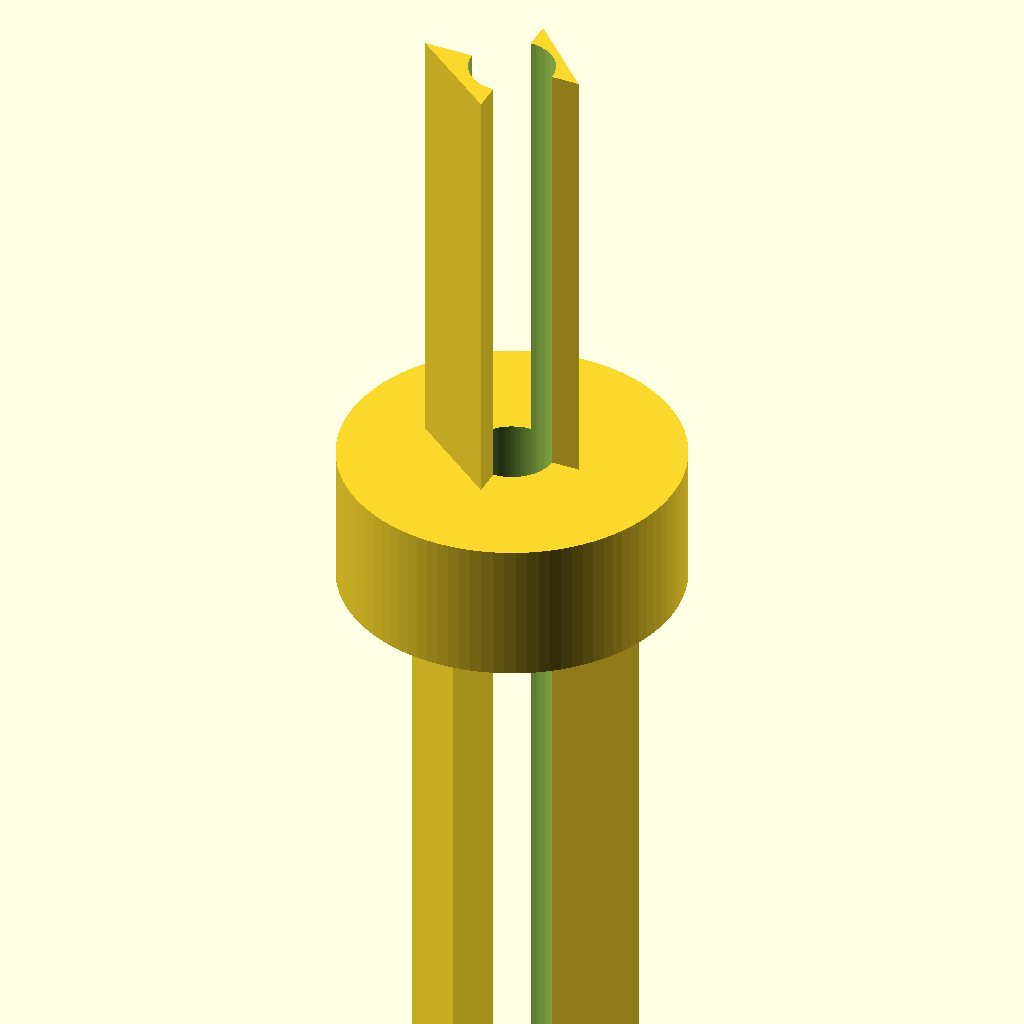
Cell 1 — every parameter at its default value.
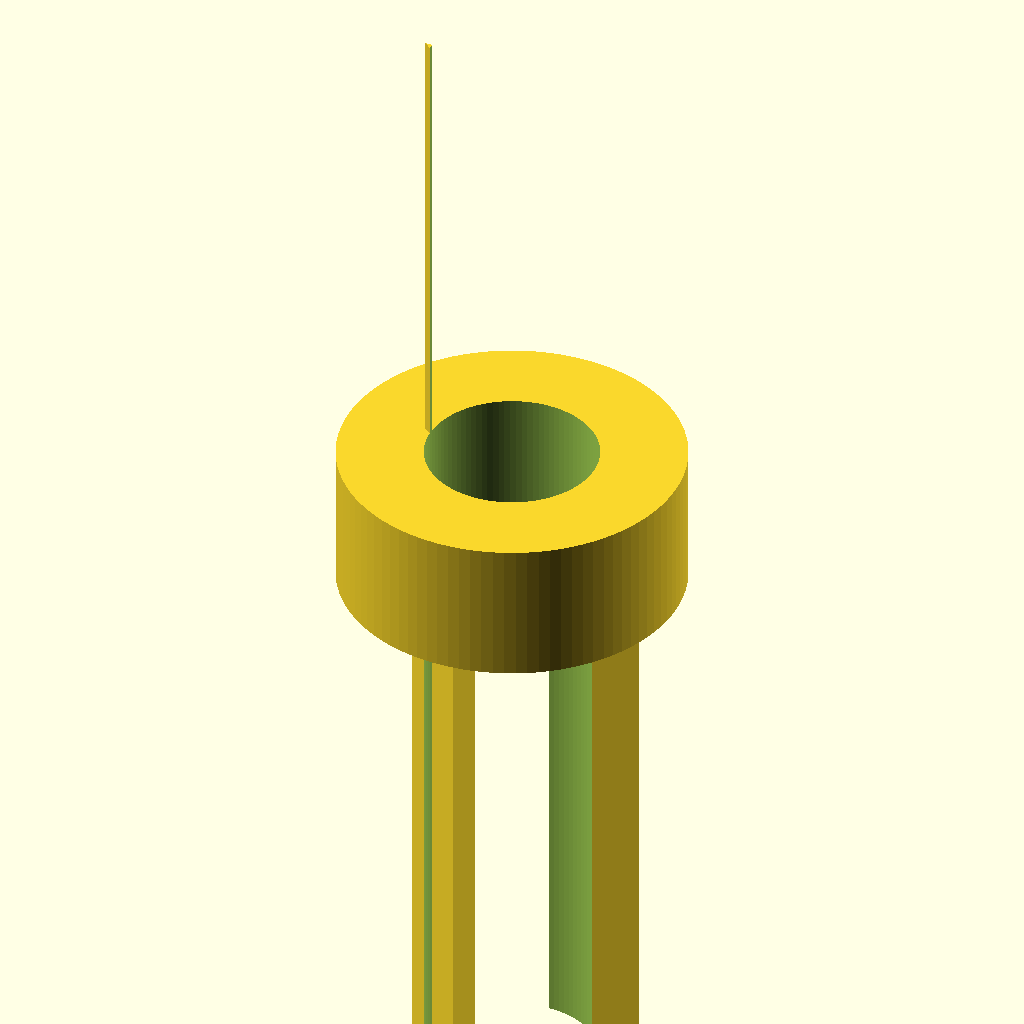
Cell 2 — bore set to 6, the other parameters unchanged.
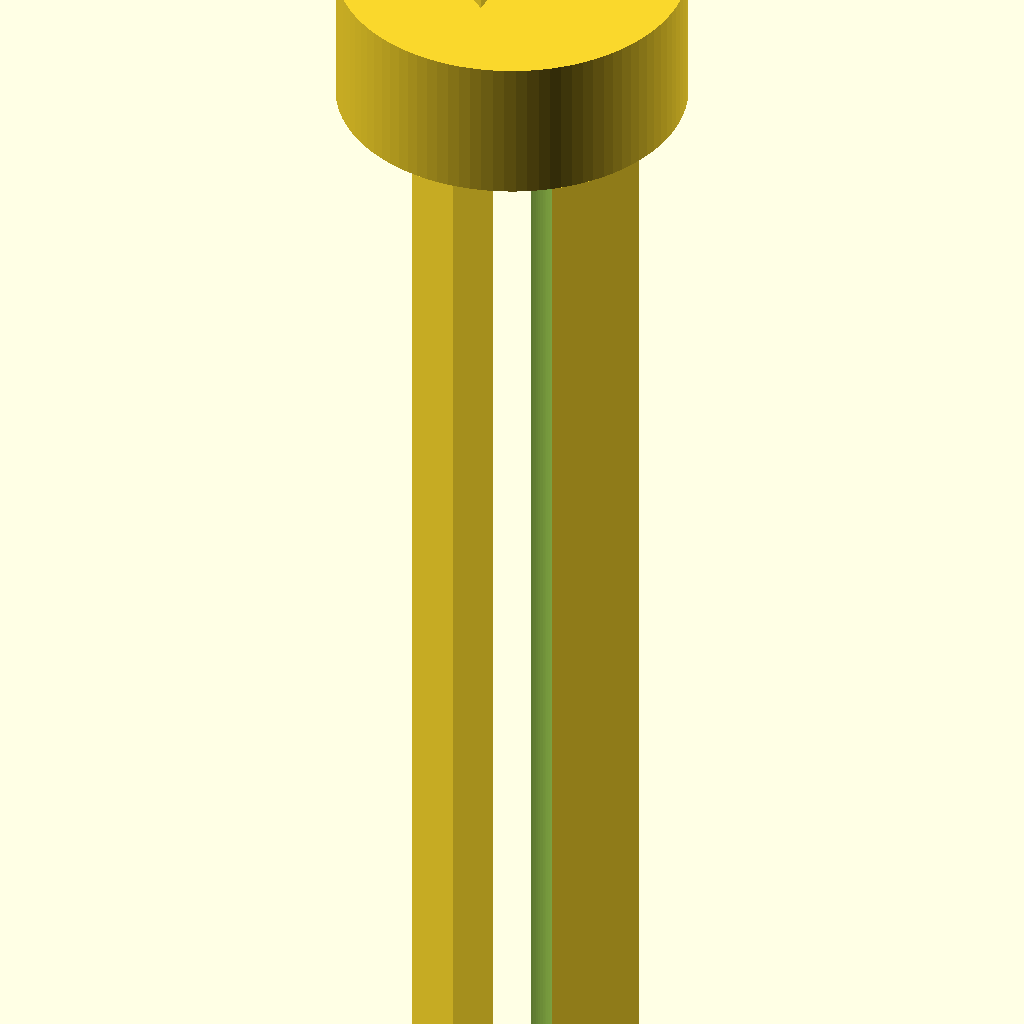
Cell 3 — z_barb_a set to 40, the other parameters unchanged.
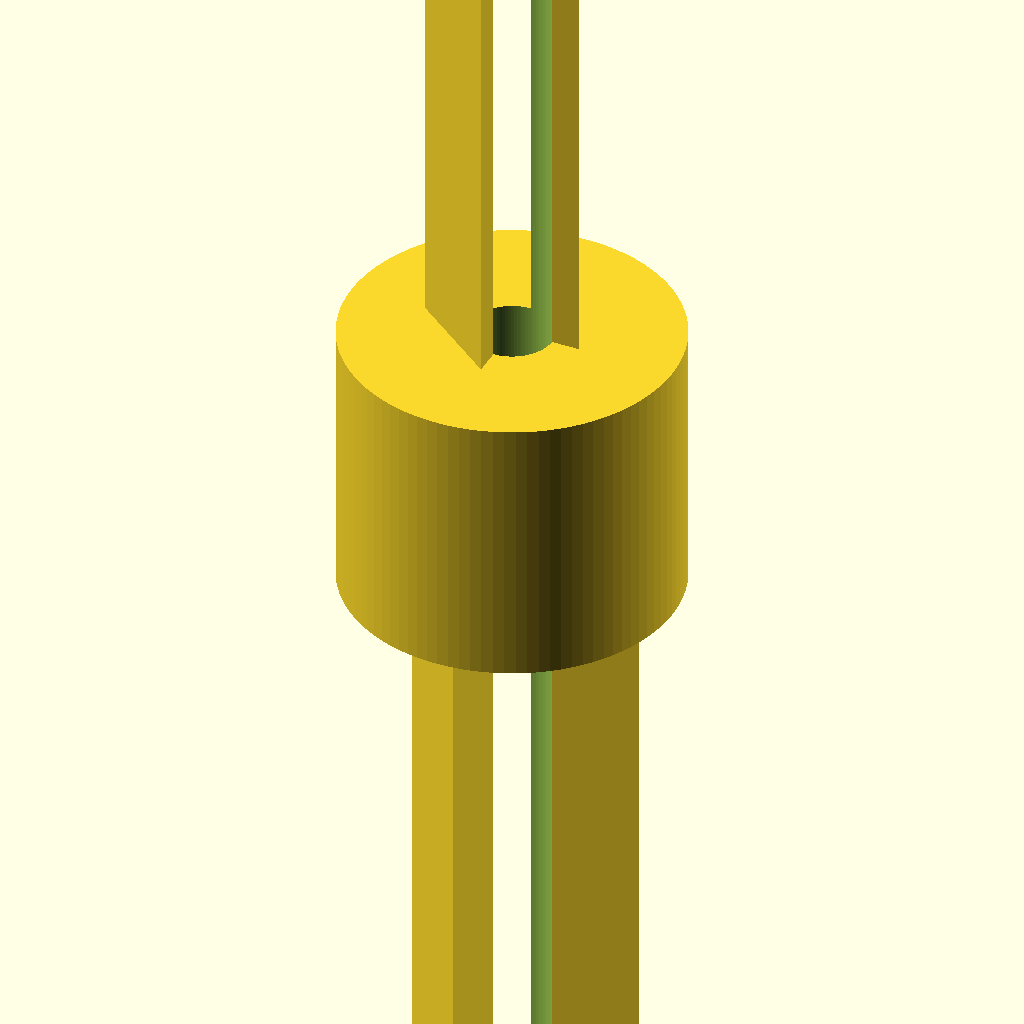
Cell 4: the same model with z_collar = 10.
All cells are drawn from one camera (rotation 55°, 0°, 25°, orthographic, colour scheme Cornfield), so only the parameter changes between them.
Source of the model, bench/results/gpu-v11-h1-g10/code/scadcoder-v11/hose_barb_reducer_8_5_s4_a2.scad:
// Hose-barb reducer: 8 mm tubing (barbs) -> 5 mm tubing (barbs)
// Print orientation: standing upright along Z, centred on origin in X/Y

// ---------------- Parameters ----------------
bore       = 3;    // through-bore diameter (mm)
eps        = 0.5;  // cutter overshoot past faces (mm)

// Lower section (z = 0 .. 20): 8 mm tubing barbs
z_barb_a   = 20;   // height of lower barbs (mm)
outer_a    = [7.5, 9.5]; // outer diameter at bottom and top of barb (mm)
n_barb_a   = 2;    // number of barbs, stacked

// Collar (z = 20 .. 25)
z_collar   = 5;    // collar thickness (mm)
d_collar   = 12;   // collar outer diameter (mm)

// Upper section (z = 25 .. 41): 5 mm tubing barbs
z_barb_b   = 16;   // height of upper barbs (mm)
outer_b    = [6.5, 5.0]; // outer diameter at bottom and top of barb (mm)
n_barb_b   = 2;    // number of barbs, stacked

total_h    = z_barb_a + z_collar + z_barb_b; // = 41 mm

$fn = 96;          // curve resolution

// ---------------- Model ----------------
difference() {
    union() {
        // Lower barbs
        for (i = [0 : n_barb_a - 1])
            translate([0, 0, i * z_barb_a / n_barb_a])
                linear_extrude(height = z_barb_a / n_barb_a)
                    polygon(points = [
                        [-outer_a[0] / 2, 0],
                        [ outer_a[0] / 2, 0],
                        [ outer_a[1] / 2, 0],
                        [0, outer_a[1] / 2],
                        [0, -outer_a[1] / 2]
                    ]);

        // Collar
        translate([0, 0, z_barb_a])
            cylinder(h = z_collar, d = d_collar);

        // Upper barbs
        for (i = [0 : n_barb_b - 1])
            translate([0, 0, z_barb_a + z_collar + i * z_barb_b / n_barb_b])
                linear_extrude(height = z_barb_b / n_barb_b)
                    polygon(points = [
                        [-outer_b[0] / 2, 0],
                        [ outer_b[0] / 2, 0],
                        [ outer_b[1] / 2, 0],
                        [0, outer_b[1] / 2],
                        [0, -outer_b[1] / 2]
                    ]);
    }

    // Full-length through-bore
    translate([0, 0, -eps])
        cylinder(h = total_h + 2 * eps, d = bore);
}
Parameter table extracted from the source (name, type, default, range or options):
bore: number, default 3
eps: number, default 0.5
z_barb_a: number, default 20
outer_a: vector, default [7.5, 9.5]
n_barb_a: number, default 2
z_collar: number, default 5
d_collar: number, default 12
z_barb_b: number, default 16
outer_b: vector, default [6.5, 5]
n_barb_b: number, default 2
